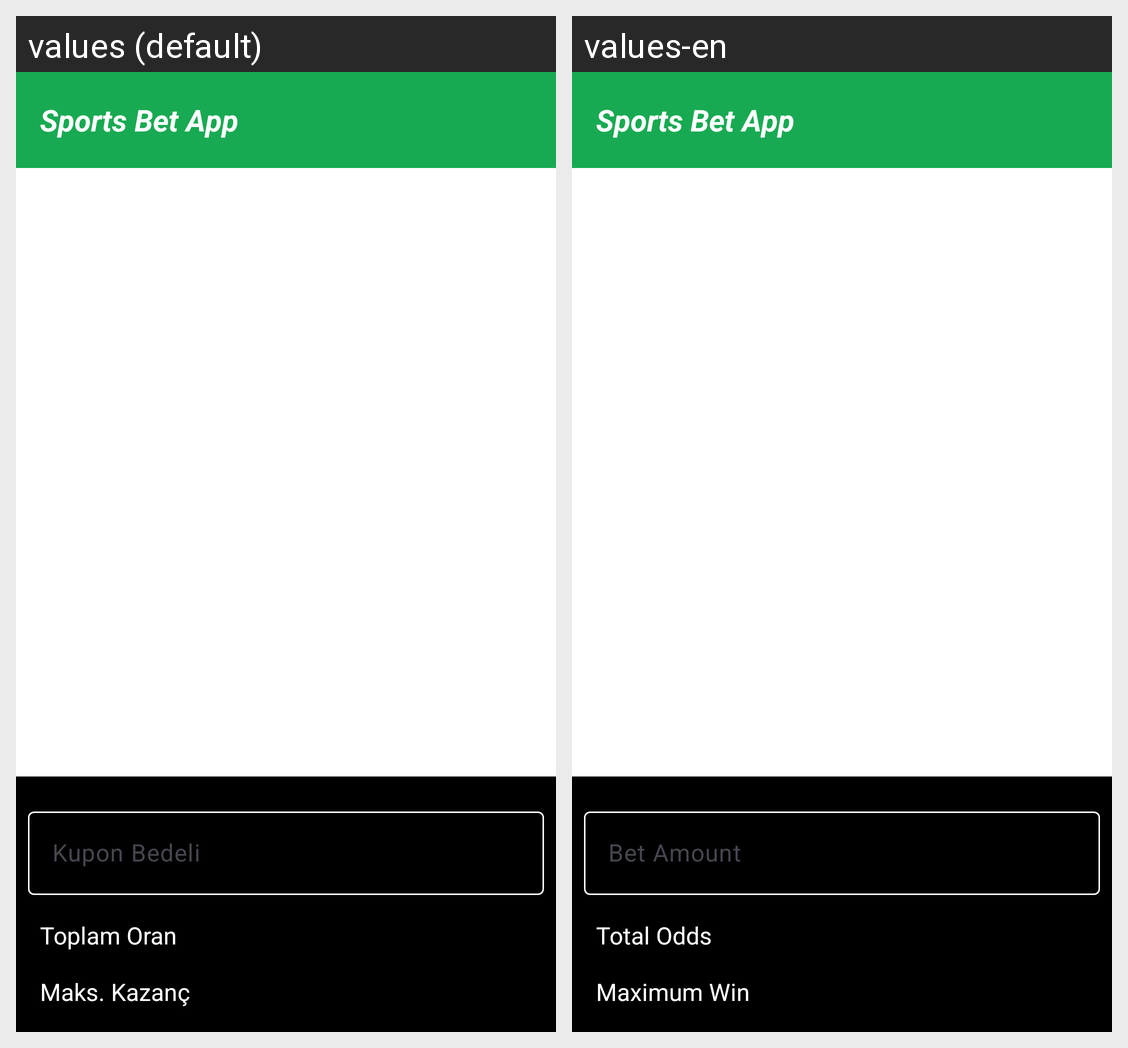

Here is an Android app screen in its default locale and in the app's own translations. Write out the translated-string differences for the strings that appear on this screen.
Android screen res/layout/bottom_sheet_bet_basket.xml rendered under 2 locales, left to right: values (default), values-en. Device: Nexus 5 (rendered at 1080×1920; each locale shown at half size, 540×960, under a caption strip naming it); theme Theme.SportsBetApp.
Strings drawn on this screen, with the default value and each locale's value (text and hints the layout hard-codes, and strings that could not be matched under every locale, appear in the picture but are not listed):

app_name
  values: Sports Bet App
  values-en: Sports Bet App

bet_amount
  values: Kupon Bedeli
  values-en: Bet Amount

total_odds
  values: Toplam Oran
  values-en: Total Odds

maximum_win
  values: Maks. Kazanç
  values-en: Maximum Win
